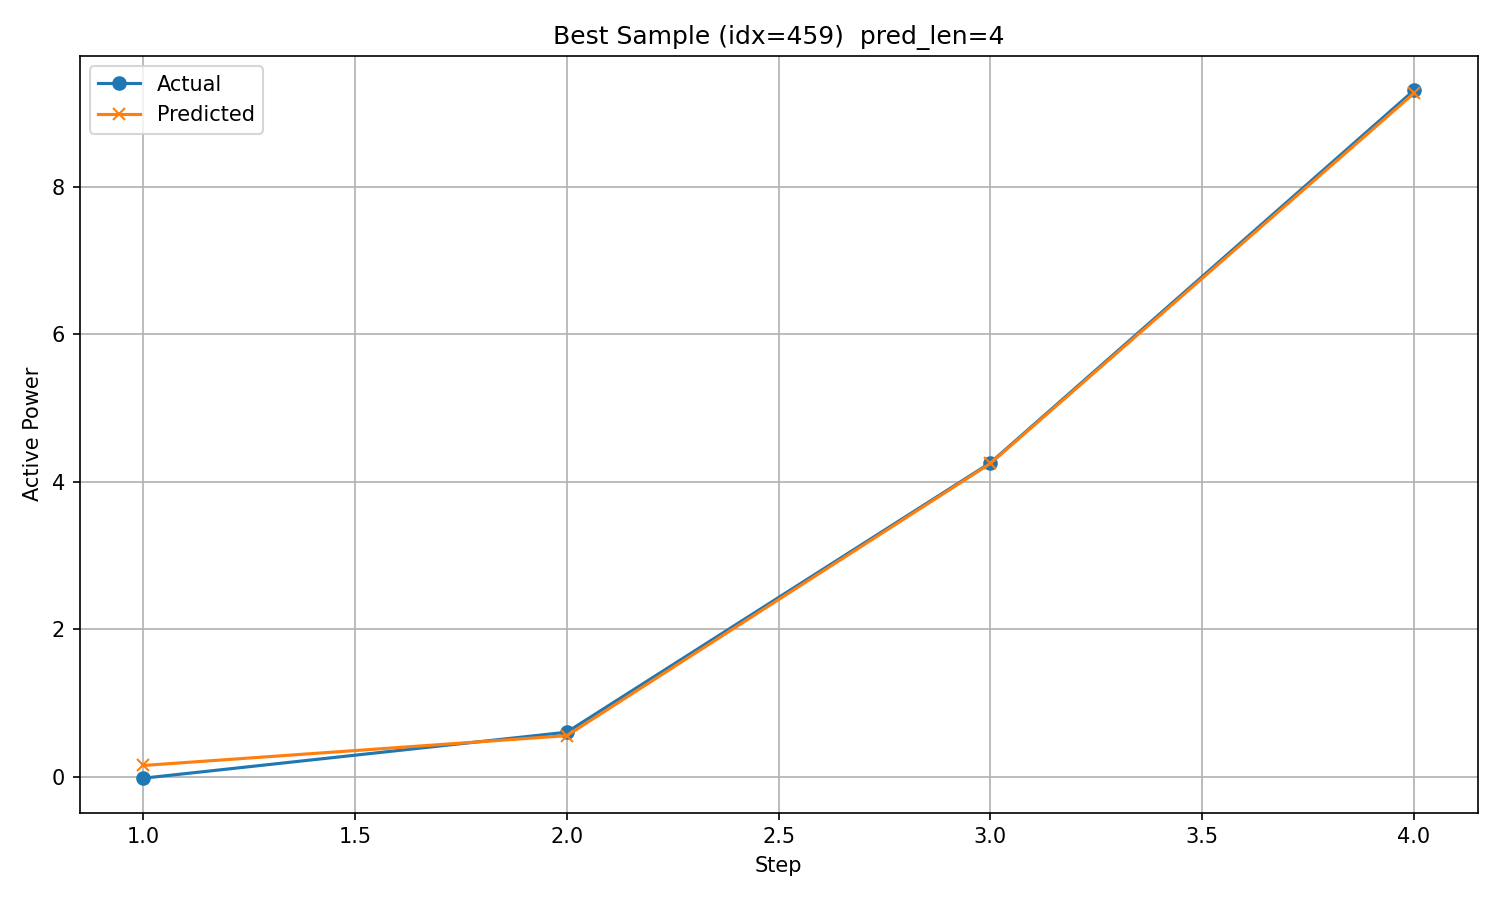

Source data for this figure (header and first rows):
timestamp, step, actual, predicted
2017/12/15 5:00, 1, -0.02104, 0.1512
2017/12/15 6:00, 2, 0.6029, 0.5562
2017/12/15 7:00, 3, 4.257, 4.247
2017/12/15 8:00, 4, 9.307, 9.269
